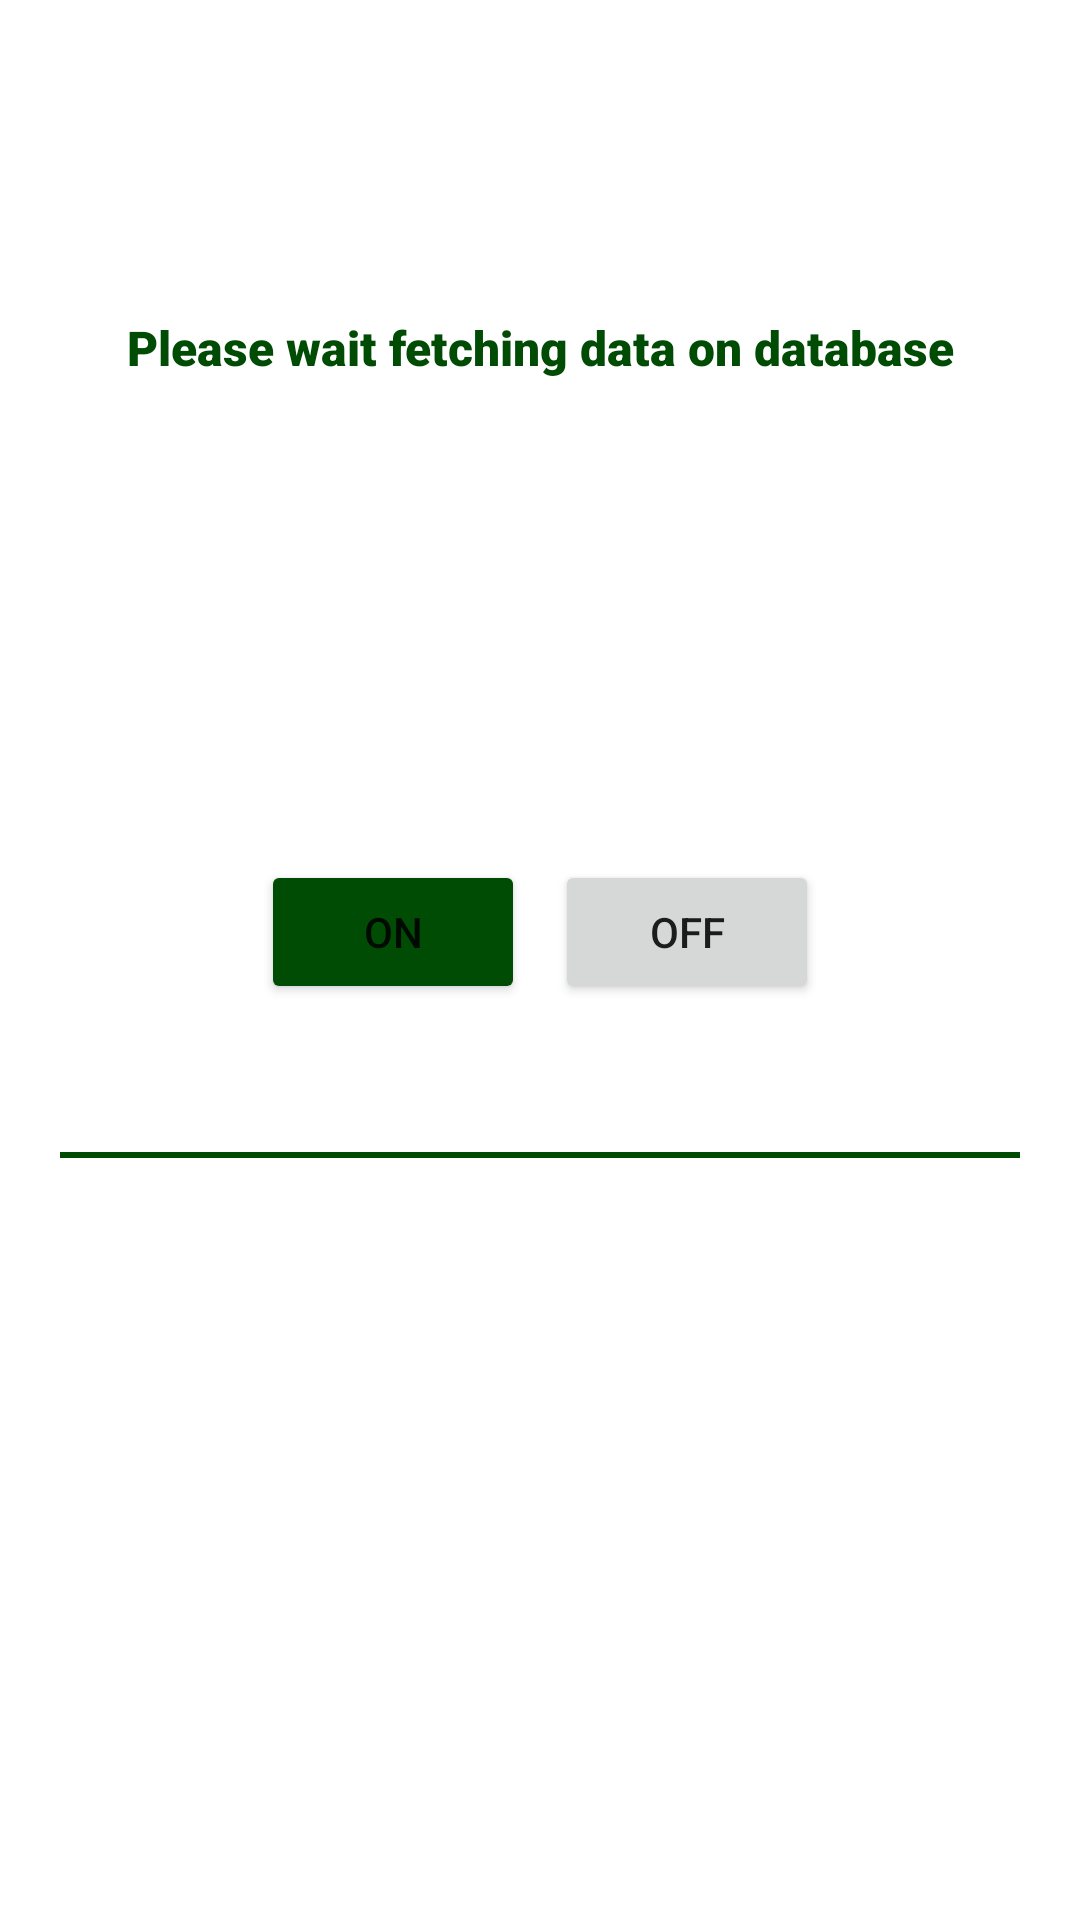

The Android layout XML behind this screen, and the referenced resources:
<!-- AndroidManifest.xml: application theme Theme.PoultryFarmEnvironment -->
<!-- res/layout/activity_bulb.xml -->
<?xml version="1.0" encoding="utf-8"?>
<ScrollView xmlns:android="http://schemas.android.com/apk/res/android"
    xmlns:app="http://schemas.android.com/apk/res-auto"
    xmlns:tools="http://schemas.android.com/tools"
    android:layout_width="match_parent"
    android:layout_height="match_parent"
    tools:context=".BulbActivity">

    <LinearLayout
        android:layout_width="match_parent"
        android:layout_height="match_parent"
        android:orientation="vertical"
        android:padding="20dp"
        android:gravity="center|top"
        >

        <ImageView
            android:id="@+id/img_back"
            android:layout_width="25dp"
            android:layout_height="25dp"

            android:src="@drawable/ic_back_arrow"
            android:layout_gravity="start"
            />


        <LinearLayout
            android:layout_width="match_parent"
            android:layout_height="wrap_content"
            android:orientation="vertical"
            android:layout_marginTop="40dp"
            android:gravity="center_vertical"
            >

            <TextView
                android:id="@+id/tv_message"
                android:layout_width="match_parent"
                android:layout_height="wrap_content"
                android:layout_marginTop="10dp"
                android:fontFamily="sans-serif-black"
                android:gravity="center"
                android:padding="10dp"
                android:text="Please wait fetching data on database"
                android:textColor="@color/Green"
                android:textSize="16sp"

                />

            <ImageView
                android:id="@+id/bulb_off_image"
                android:layout_width="match_parent"
                android:layout_height="150dp"
                android:src="@drawable/bulb_off"
                android:visibility="invisible"
                android:layout_below="@id/tv_message"
                />

            <ImageView
                android:id="@+id/bulb_on_image"
                android:layout_width="match_parent"
                android:layout_height="150dp"
                android:src="@drawable/bulb_on"
                android:visibility="gone"
                android:layout_below="@id/tv_message"
                />


            <LinearLayout
                android:id="@+id/layout_one"
                android:layout_width="match_parent"
                android:layout_height="wrap_content"
                android:orientation="horizontal"
                android:gravity="center"
                android:layout_below="@id/bulb_on_image"
                >
                <Button
                    android:id="@+id/btn_on"
                    android:layout_width="wrap_content"
                    android:layout_height="wrap_content"
                    android:text="ON"
                    android:backgroundTint="@color/Green"
                    android:layout_marginRight="5dp"

                    />

                <Button
                    android:id="@+id/btn_off"
                    android:layout_width="wrap_content"
                    android:layout_height="wrap_content"
                    android:text="OFF"
                    android:layout_marginLeft="5dp"
                    />
            </LinearLayout>



            <TextView
                android:id="@+id/tv_hum_temp"
                android:layout_width="wrap_content"
                android:layout_height="wrap_content"
                android:text="Result:"
                android:gravity="center"
                android:textSize="18sp"
                android:fontFamily="sans-serif-black"
                android:textColor="#F44336"
                android:layout_marginTop="20dp"
                android:visibility="invisible"
                android:layout_below="@id/layout_one"
                />

            <LinearLayout
                android:layout_width="match_parent"
                android:layout_height="2dp"
                android:background="@color/Green"
                android:layout_marginTop="5dp"
                android:layout_below="@+id/tv_hum_temp"/>

        </LinearLayout>

    </LinearLayout>

</ScrollView>
<!-- resources referenced by this layout -->
<resources>
  <color name="Green">#014C04</color>
  <!-- drawable bulb_off: png bitmap (drawable, 185292 bytes) -->
  <!-- drawable bulb_on: png bitmap (drawable, 150793 bytes) -->
  <style name="Theme.PoultryFarmEnvironment" parent="Theme.MaterialComponents.DayNight.NoActionBar">
          
          <item name="colorPrimary">@color/purple_500</item>
          <item name="colorPrimaryVariant">@color/purple_700</item>
          <item name="colorOnPrimary">@color/white</item>
          
          <item name="colorSecondary">@color/teal_200</item>
          <item name="colorSecondaryVariant">@color/teal_700</item>
          <item name="colorOnSecondary">@color/black</item>
          
          <item name="android:statusBarColor" tools:targetApi="l">?attr/colorPrimaryVariant</item>
          
      </style>
  <color name="purple_500">#014C04</color>
  <color name="purple_700">#014C04</color>
  <color name="white">#FFFFFFFF</color>
  <color name="teal_200">#FF03DAC5</color>
  <color name="teal_700">#FF018786</color>
  <color name="black">#FF000000</color>
</resources>
